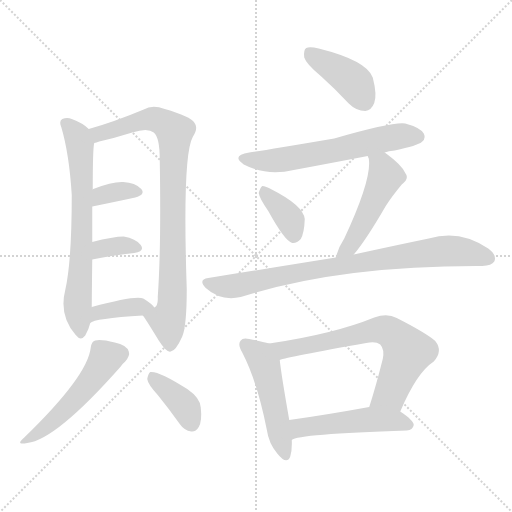
t = 0.00 s
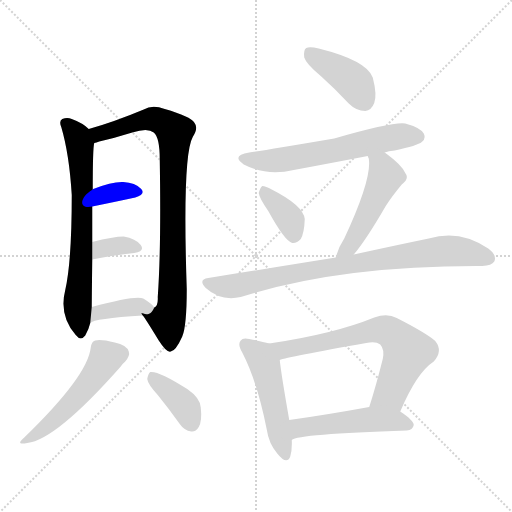
t = 2.03 s
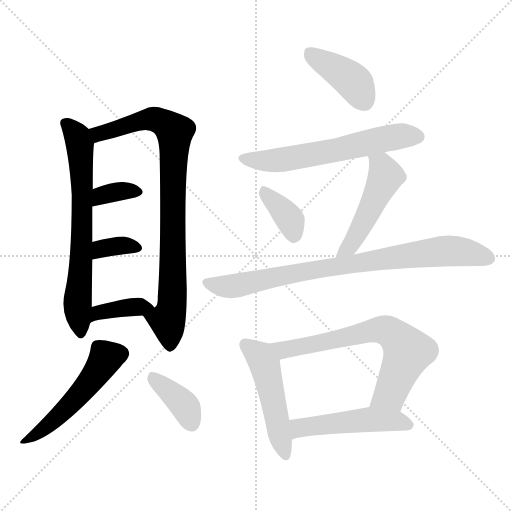
t = 4.07 s
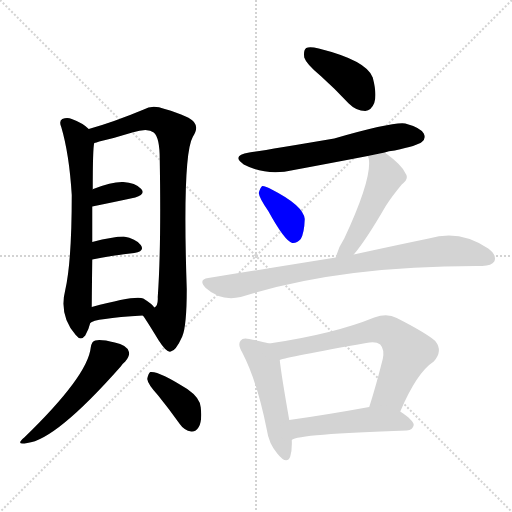
t = 6.10 s
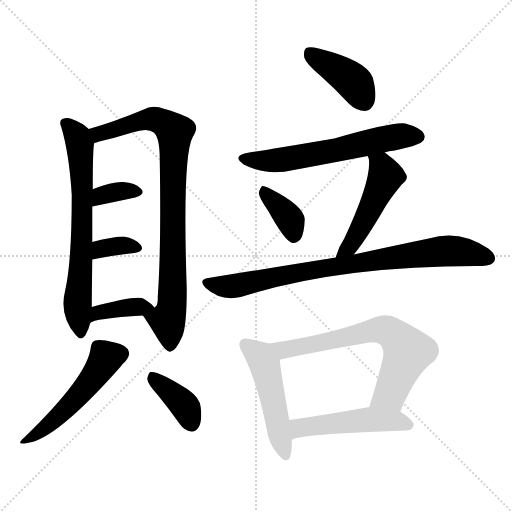
t = 8.14 s
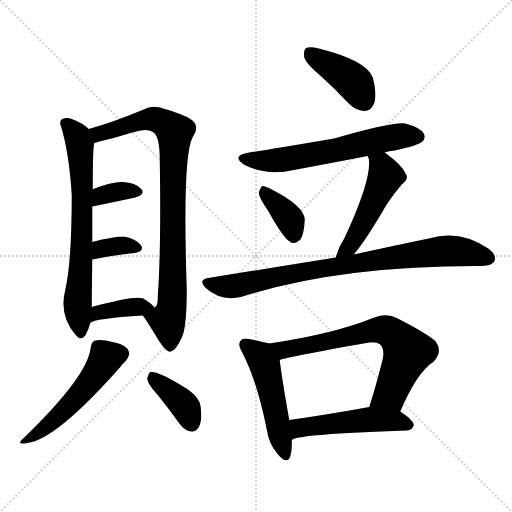
t = 10.17 s

The animated SVG that drew these frames (rendered in a browser with its animation timeline set to each time). Animation: 15 CSS @keyframes rules; one cycle of 10.17 s.

<svg version="1.1" viewBox="0 0 1024 1024" xmlns="http://www.w3.org/2000/svg">
  <g stroke="lightgray" stroke-dasharray="1,1" stroke-width="1" transform="scale(4, 4)">
    <line x1="0" y1="0" x2="256" y2="256"></line>
    <line x1="256" y1="0" x2="0" y2="256"></line>
    <line x1="128" y1="0" x2="128" y2="256"></line>
    <line x1="0" y1="128" x2="256" y2="128"></line>
  </g>
<g transform="scale(1, -1) translate(0, -900)">
   <style type="text/css">
    @keyframes keyframes0 {
      from {
       stroke: blue;
       stroke-dashoffset: 685;
       stroke-width: 128;
       }
       69% {
       animation-timing-function: step-end;
       stroke: blue;
       stroke-dashoffset: 0;
       stroke-width: 128;
       }
       to {
       stroke: black;
       stroke-width: 1024;
       }
       }
       #make-me-a-hanzi-animation-0 {
         animation: keyframes0 0.807454s both;
         animation-delay: 0.000000s;
         animation-timing-function: linear;
       }
    @keyframes keyframes1 {
      from {
       stroke: blue;
       stroke-dashoffset: 863;
       stroke-width: 128;
       }
       74% {
       animation-timing-function: step-end;
       stroke: blue;
       stroke-dashoffset: 0;
       stroke-width: 128;
       }
       to {
       stroke: black;
       stroke-width: 1024;
       }
       }
       #make-me-a-hanzi-animation-1 {
         animation: keyframes1 0.952311s both;
         animation-delay: 0.807454s;
         animation-timing-function: linear;
       }
    @keyframes keyframes2 {
      from {
       stroke: blue;
       stroke-dashoffset: 348;
       stroke-width: 128;
       }
       53% {
       animation-timing-function: step-end;
       stroke: blue;
       stroke-dashoffset: 0;
       stroke-width: 128;
       }
       to {
       stroke: black;
       stroke-width: 1024;
       }
       }
       #make-me-a-hanzi-animation-2 {
         animation: keyframes2 0.533203s both;
         animation-delay: 1.759766s;
         animation-timing-function: linear;
       }
    @keyframes keyframes3 {
      from {
       stroke: blue;
       stroke-dashoffset: 346;
       stroke-width: 128;
       }
       53% {
       animation-timing-function: step-end;
       stroke: blue;
       stroke-dashoffset: 0;
       stroke-width: 128;
       }
       to {
       stroke: black;
       stroke-width: 1024;
       }
       }
       #make-me-a-hanzi-animation-3 {
         animation: keyframes3 0.531576s both;
         animation-delay: 2.292969s;
         animation-timing-function: linear;
       }
    @keyframes keyframes4 {
      from {
       stroke: blue;
       stroke-dashoffset: 378;
       stroke-width: 128;
       }
       55% {
       animation-timing-function: step-end;
       stroke: blue;
       stroke-dashoffset: 0;
       stroke-width: 128;
       }
       to {
       stroke: black;
       stroke-width: 1024;
       }
       }
       #make-me-a-hanzi-animation-4 {
         animation: keyframes4 0.557617s both;
         animation-delay: 2.824544s;
         animation-timing-function: linear;
       }
    @keyframes keyframes5 {
      from {
       stroke: blue;
       stroke-dashoffset: 514;
       stroke-width: 128;
       }
       63% {
       animation-timing-function: step-end;
       stroke: blue;
       stroke-dashoffset: 0;
       stroke-width: 128;
       }
       to {
       stroke: black;
       stroke-width: 1024;
       }
       }
       #make-me-a-hanzi-animation-5 {
         animation: keyframes5 0.668294s both;
         animation-delay: 3.382161s;
         animation-timing-function: linear;
       }
    @keyframes keyframes6 {
      from {
       stroke: blue;
       stroke-dashoffset: 383;
       stroke-width: 128;
       }
       55% {
       animation-timing-function: step-end;
       stroke: blue;
       stroke-dashoffset: 0;
       stroke-width: 128;
       }
       to {
       stroke: black;
       stroke-width: 1024;
       }
       }
       #make-me-a-hanzi-animation-6 {
         animation: keyframes6 0.561686s both;
         animation-delay: 4.050456s;
         animation-timing-function: linear;
       }
    @keyframes keyframes7 {
      from {
       stroke: blue;
       stroke-dashoffset: 405;
       stroke-width: 128;
       }
       57% {
       animation-timing-function: step-end;
       stroke: blue;
       stroke-dashoffset: 0;
       stroke-width: 128;
       }
       to {
       stroke: black;
       stroke-width: 1024;
       }
       }
       #make-me-a-hanzi-animation-7 {
         animation: keyframes7 0.579590s both;
         animation-delay: 4.612142s;
         animation-timing-function: linear;
       }
    @keyframes keyframes8 {
      from {
       stroke: blue;
       stroke-dashoffset: 607;
       stroke-width: 128;
       }
       66% {
       animation-timing-function: step-end;
       stroke: blue;
       stroke-dashoffset: 0;
       stroke-width: 128;
       }
       to {
       stroke: black;
       stroke-width: 1024;
       }
       }
       #make-me-a-hanzi-animation-8 {
         animation: keyframes8 0.743978s both;
         animation-delay: 5.191732s;
         animation-timing-function: linear;
       }
    @keyframes keyframes9 {
      from {
       stroke: blue;
       stroke-dashoffset: 370;
       stroke-width: 128;
       }
       55% {
       animation-timing-function: step-end;
       stroke: blue;
       stroke-dashoffset: 0;
       stroke-width: 128;
       }
       to {
       stroke: black;
       stroke-width: 1024;
       }
       }
       #make-me-a-hanzi-animation-9 {
         animation: keyframes9 0.551107s both;
         animation-delay: 5.935710s;
         animation-timing-function: linear;
       }
    @keyframes keyframes10 {
      from {
       stroke: blue;
       stroke-dashoffset: 493;
       stroke-width: 128;
       }
       62% {
       animation-timing-function: step-end;
       stroke: blue;
       stroke-dashoffset: 0;
       stroke-width: 128;
       }
       to {
       stroke: black;
       stroke-width: 1024;
       }
       }
       #make-me-a-hanzi-animation-10 {
         animation: keyframes10 0.651204s both;
         animation-delay: 6.486816s;
         animation-timing-function: linear;
       }
    @keyframes keyframes11 {
      from {
       stroke: blue;
       stroke-dashoffset: 827;
       stroke-width: 128;
       }
       73% {
       animation-timing-function: step-end;
       stroke: blue;
       stroke-dashoffset: 0;
       stroke-width: 128;
       }
       to {
       stroke: black;
       stroke-width: 1024;
       }
       }
       #make-me-a-hanzi-animation-11 {
         animation: keyframes11 0.923014s both;
         animation-delay: 7.138021s;
         animation-timing-function: linear;
       }
    @keyframes keyframes12 {
      from {
       stroke: blue;
       stroke-dashoffset: 495;
       stroke-width: 128;
       }
       62% {
       animation-timing-function: step-end;
       stroke: blue;
       stroke-dashoffset: 0;
       stroke-width: 128;
       }
       to {
       stroke: black;
       stroke-width: 1024;
       }
       }
       #make-me-a-hanzi-animation-12 {
         animation: keyframes12 0.652832s both;
         animation-delay: 8.061035s;
         animation-timing-function: linear;
       }
    @keyframes keyframes13 {
      from {
       stroke: blue;
       stroke-dashoffset: 679;
       stroke-width: 128;
       }
       69% {
       animation-timing-function: step-end;
       stroke: blue;
       stroke-dashoffset: 0;
       stroke-width: 128;
       }
       to {
       stroke: black;
       stroke-width: 1024;
       }
       }
       #make-me-a-hanzi-animation-13 {
         animation: keyframes13 0.802572s both;
         animation-delay: 8.713867s;
         animation-timing-function: linear;
       }
    @keyframes keyframes14 {
      from {
       stroke: blue;
       stroke-dashoffset: 498;
       stroke-width: 128;
       }
       62% {
       animation-timing-function: step-end;
       stroke: blue;
       stroke-dashoffset: 0;
       stroke-width: 128;
       }
       to {
       stroke: black;
       stroke-width: 1024;
       }
       }
       #make-me-a-hanzi-animation-14 {
         animation: keyframes14 0.655273s both;
         animation-delay: 9.516439s;
         animation-timing-function: linear;
       }
</style>
<path d="M 177.5 642.0 Q 165.5 654.0 143.5 662.0 Q 134.5 666.0 124.5 662.0 Q 117.5 658.0 122.5 646.0 Q 138.5 592.0 143.5 510.0 Q 143.5 377.0 130.5 320.0 Q 117.5 269.0 151.5 230.0 Q 161.5 217.0 170.5 229.0 Q 177.5 241.0 180.5 254.0 L 183.5 286.0 Q 183.5 298.0 184.5 381.0 L 184.5 416.0 Q 184.5 456.0 184.5 487.0 L 185.5 521.0 Q 185.5 605.0 188.5 614.0 C 190.5 632.0 190.5 632.0 177.5 642.0 Z" fill="lightgray"></path> 
<path d="M 285.5 269.0 Q 289.5 265.0 317.5 219.0 Q 333.5 194.0 341.5 197.0 Q 351.5 198.0 364.5 227.0 Q 373.5 248.0 373.5 322.0 Q 364.5 589.0 385.5 626.0 Q 397.5 644.0 388.5 655.0 Q 381.5 667.0 329.5 682.0 Q 304.5 691.0 287.5 681.0 Q 227.5 656.0 177.5 642.0 C 148.5 634.0 159.5 606.0 188.5 614.0 Q 192.5 615.0 198.5 617.0 Q 229.5 624.0 264.5 635.0 Q 295.5 645.0 307.5 635.0 Q 319.5 625.0 319.5 581.0 Q 322.5 403.0 315.5 306.0 Q 316.5 288.0 308.5 285.0 C 297.5 257.0 275.5 284.0 285.5 269.0 Z" fill="lightgray"></path> 
<path d="M 184.5 487.0 Q 233.5 497.0 270.5 505.0 Q 291.5 511.0 282.5 522.0 Q 270.5 535.0 246.5 536.0 Q 224.5 537.0 186.5 522.0 Q 185.5 522.0 185.5 521.0 C 159.5 506.0 155.5 481.0 184.5 487.0 Z" fill="lightgray"></path> 
<path d="M 184.5 381.0 Q 232.5 390.0 268.5 394.0 Q 290.5 398.0 281.5 410.0 Q 271.5 423.0 247.5 427.0 Q 226.5 427.0 184.5 416.0 C 155.5 408.0 155.5 376.0 184.5 381.0 Z" fill="lightgray"></path> 
<path d="M 180.5 254.0 Q 187.5 263.0 285.5 269.0 C 315.5 271.0 319.5 271.0 308.5 285.0 Q 304.5 292.0 286.5 303.0 Q 271.5 310.0 183.5 286.0 C 154.5 278.0 155.5 238.0 180.5 254.0 Z" fill="lightgray"></path> 
<path d="M 181.5 205.0 Q 175.5 148.0 48.5 25.0 Q 29.5 9.0 54.5 14.0 Q 111.5 20.0 241.5 167.0 Q 245.5 173.0 250.5 177.0 Q 260.5 189.0 257.5 197.0 Q 253.5 210.0 229.5 215.0 Q 201.5 222.0 190.5 219.0 Q 183.5 218.0 181.5 205.0 Z" fill="lightgray"></path> 
<path d="M 315.5 110.0 Q 337.5 83.0 359.5 52.0 Q 368.5 39.0 382.5 37.0 Q 391.5 36.0 397.5 46.0 Q 404.5 58.0 401.5 85.0 Q 400.5 104.0 374.5 122.0 Q 316.5 159.0 300.5 156.0 Q 296.5 153.0 294.5 142.0 Q 295.5 132.0 315.5 110.0 Z" fill="lightgray"></path> 
<path d="M 641.5 748.0 Q 669.5 723.0 697.5 693.0 Q 712.5 678.0 730.5 678.0 Q 742.5 679.0 748.5 694.0 Q 754.5 710.0 745.5 745.0 Q 733.5 779.0 637.5 803.0 Q 619.5 807.0 612.5 804.0 Q 606.5 800.0 608.5 785.0 Q 612.5 772.0 641.5 748.0 Z" fill="lightgray"></path> 
<path d="M 769.5 595.0 Q 776.5 598.0 789.5 599.0 Q 835.5 609.0 843.5 616.0 Q 852.5 623.0 847.5 633.0 Q 840.5 645.0 810.5 653.0 Q 786.5 657.0 668.5 623.0 Q 527.5 599.0 498.5 595.0 Q 461.5 589.0 487.5 571.0 Q 533.5 547.0 587.5 560.0 Q 657.5 573.0 735.5 588.0 L 769.5 595.0 Z" fill="lightgray"></path> 
<path d="M 536.5 478.0 Q 569.5 418.0 584.5 414.0 Q 593.5 413.0 601.5 422.0 Q 608.5 434.0 609.5 462.0 Q 606.5 489.0 543.5 521.0 Q 531.5 528.0 524.5 528.0 Q 520.5 525.0 517.5 514.0 Q 518.5 504.0 536.5 478.0 Z" fill="lightgray"></path> 
<path d="M 707.5 391.0 Q 731.5 419.0 771.5 488.0 Q 783.5 507.0 803.5 531.0 Q 819.5 543.0 810.5 554.0 Q 803.5 570.0 773.5 592.0 Q 772.5 593.0 769.5 595.0 C 745.5 613.0 726.5 617.0 735.5 588.0 Q 735.5 587.0 737.5 583.0 Q 744.5 543.0 688.5 423.0 Q 676.5 405.0 671.5 385.0 C 663.5 356.0 688.5 368.0 707.5 391.0 Z" fill="lightgray"></path> 
<path d="M 671.5 385.0 Q 553.5 366.0 416.5 344.0 Q 395.5 341.0 411.5 324.0 Q 441.5 297.0 481.5 306.0 Q 679.5 369.0 961.5 368.0 Q 962.5 368.0 964.5 368.0 Q 983.5 369.0 988.5 377.0 Q 994.5 390.0 976.5 403.0 Q 919.5 442.0 857.5 423.0 Q 794.5 410.0 707.5 391.0 L 671.5 385.0 Z" fill="lightgray"></path> 
<path d="M 538.5 213.0 Q 525.5 217.0 498.5 222.0 Q 485.5 225.0 481.5 219.0 Q 474.5 212.0 484.5 195.0 Q 514.5 137.0 533.5 41.0 Q 537.5 13.0 554.5 -7.0 Q 573.5 -31.0 580.5 -13.0 Q 584.5 0.0 583.5 20.0 L 578.5 60.0 Q 562.5 151.0 559.5 180.0 C 556.5 208.0 556.5 208.0 538.5 213.0 Z" fill="lightgray"></path> 
<path d="M 800.5 77.0 Q 833.5 155.0 867.5 177.0 Q 886.5 198.0 870.5 218.0 Q 852.5 234.0 793.5 264.0 Q 774.5 274.0 748.5 265.0 Q 667.5 232.0 538.5 213.0 C 508.5 208.0 530.5 172.0 559.5 180.0 Q 574.5 186.0 732.5 214.0 Q 751.5 218.0 760.5 211.0 Q 769.5 201.0 765.5 182.0 Q 752.5 130.0 738.5 86.0 C 729.5 57.0 788.5 50.0 800.5 77.0 Z" fill="lightgray"></path> 
<path d="M 583.5 20.0 Q 595.5 32.0 813.5 39.0 Q 825.5 40.0 827.5 50.0 Q 827.5 59.0 800.5 77.0 C 777.5 93.0 768.5 91.0 738.5 86.0 Q 650.5 70.0 578.5 60.0 C 548.5 56.0 556.5 8.0 583.5 20.0 Z" fill="lightgray"></path> 
      <clipPath id="make-me-a-hanzi-clip-0">
      <path d="M 177.5 642.0 Q 165.5 654.0 143.5 662.0 Q 134.5 666.0 124.5 662.0 Q 117.5 658.0 122.5 646.0 Q 138.5 592.0 143.5 510.0 Q 143.5 377.0 130.5 320.0 Q 117.5 269.0 151.5 230.0 Q 161.5 217.0 170.5 229.0 Q 177.5 241.0 180.5 254.0 L 183.5 286.0 Q 183.5 298.0 184.5 381.0 L 184.5 416.0 Q 184.5 456.0 184.5 487.0 L 185.5 521.0 Q 185.5 605.0 188.5 614.0 C 190.5 632.0 190.5 632.0 177.5 642.0 Z" fill="lightgray"></path>
      </clipPath>
      <path clip-path="url(#make-me-a-hanzi-clip-0)" d="M 131.5 653.0 L 155.5 625.0 L 162.5 578.0 L 162.5 368.0 L 154.5 295.0 L 161.5 234.0 " fill="none" id="make-me-a-hanzi-animation-0" stroke-dasharray="557 1114" stroke-linecap="round"></path>

      <clipPath id="make-me-a-hanzi-clip-1">
      <path d="M 285.5 269.0 Q 289.5 265.0 317.5 219.0 Q 333.5 194.0 341.5 197.0 Q 351.5 198.0 364.5 227.0 Q 373.5 248.0 373.5 322.0 Q 364.5 589.0 385.5 626.0 Q 397.5 644.0 388.5 655.0 Q 381.5 667.0 329.5 682.0 Q 304.5 691.0 287.5 681.0 Q 227.5 656.0 177.5 642.0 C 148.5 634.0 159.5 606.0 188.5 614.0 Q 192.5 615.0 198.5 617.0 Q 229.5 624.0 264.5 635.0 Q 295.5 645.0 307.5 635.0 Q 319.5 625.0 319.5 581.0 Q 322.5 403.0 315.5 306.0 Q 316.5 288.0 308.5 285.0 C 297.5 257.0 275.5 284.0 285.5 269.0 Z" fill="lightgray"></path>
      </clipPath>
      <path clip-path="url(#make-me-a-hanzi-clip-1)" d="M 185.5 637.0 L 197.5 632.0 L 307.5 662.0 L 330.5 653.0 L 349.5 636.0 L 346.5 333.0 L 344.5 290.0 L 335.5 258.0 L 340.5 208.0 " fill="none" id="make-me-a-hanzi-animation-1" stroke-dasharray="735 1470" stroke-linecap="round"></path>

      <clipPath id="make-me-a-hanzi-clip-2">
      <path d="M 184.5 487.0 Q 233.5 497.0 270.5 505.0 Q 291.5 511.0 282.5 522.0 Q 270.5 535.0 246.5 536.0 Q 224.5 537.0 186.5 522.0 Q 185.5 522.0 185.5 521.0 C 159.5 506.0 155.5 481.0 184.5 487.0 Z" fill="lightgray"></path>
      </clipPath>
      <path clip-path="url(#make-me-a-hanzi-clip-2)" d="M 191.5 492.0 L 197.5 504.0 L 217.5 513.0 L 251.5 519.0 L 273.5 516.0 " fill="none" id="make-me-a-hanzi-animation-2" stroke-dasharray="220 440" stroke-linecap="round"></path>

      <clipPath id="make-me-a-hanzi-clip-3">
      <path d="M 184.5 381.0 Q 232.5 390.0 268.5 394.0 Q 290.5 398.0 281.5 410.0 Q 271.5 423.0 247.5 427.0 Q 226.5 427.0 184.5 416.0 C 155.5 408.0 155.5 376.0 184.5 381.0 Z" fill="lightgray"></path>
      </clipPath>
      <path clip-path="url(#make-me-a-hanzi-clip-3)" d="M 191.5 387.0 L 202.5 402.0 L 216.5 406.0 L 247.5 409.0 L 272.5 404.0 " fill="none" id="make-me-a-hanzi-animation-3" stroke-dasharray="218 436" stroke-linecap="round"></path>

      <clipPath id="make-me-a-hanzi-clip-4">
      <path d="M 180.5 254.0 Q 187.5 263.0 285.5 269.0 C 315.5 271.0 319.5 271.0 308.5 285.0 Q 304.5 292.0 286.5 303.0 Q 271.5 310.0 183.5 286.0 C 154.5 278.0 155.5 238.0 180.5 254.0 Z" fill="lightgray"></path>
      </clipPath>
      <path clip-path="url(#make-me-a-hanzi-clip-4)" d="M 186.5 262.0 L 199.5 277.0 L 286.5 288.0 L 300.5 285.0 " fill="none" id="make-me-a-hanzi-animation-4" stroke-dasharray="250 500" stroke-linecap="round"></path>

      <clipPath id="make-me-a-hanzi-clip-5">
      <path d="M 181.5 205.0 Q 175.5 148.0 48.5 25.0 Q 29.5 9.0 54.5 14.0 Q 111.5 20.0 241.5 167.0 Q 245.5 173.0 250.5 177.0 Q 260.5 189.0 257.5 197.0 Q 253.5 210.0 229.5 215.0 Q 201.5 222.0 190.5 219.0 Q 183.5 218.0 181.5 205.0 Z" fill="lightgray"></path>
      </clipPath>
      <path clip-path="url(#make-me-a-hanzi-clip-5)" d="M 242.5 193.0 L 212.5 184.0 L 184.5 142.0 L 123.5 74.0 L 56.5 22.0 " fill="none" id="make-me-a-hanzi-animation-5" stroke-dasharray="386 772" stroke-linecap="round"></path>

      <clipPath id="make-me-a-hanzi-clip-6">
      <path d="M 315.5 110.0 Q 337.5 83.0 359.5 52.0 Q 368.5 39.0 382.5 37.0 Q 391.5 36.0 397.5 46.0 Q 404.5 58.0 401.5 85.0 Q 400.5 104.0 374.5 122.0 Q 316.5 159.0 300.5 156.0 Q 296.5 153.0 294.5 142.0 Q 295.5 132.0 315.5 110.0 Z" fill="lightgray"></path>
      </clipPath>
      <path clip-path="url(#make-me-a-hanzi-clip-6)" d="M 303.5 146.0 L 364.5 95.0 L 383.5 52.0 " fill="none" id="make-me-a-hanzi-animation-6" stroke-dasharray="255 510" stroke-linecap="round"></path>

      <clipPath id="make-me-a-hanzi-clip-7">
      <path d="M 641.5 748.0 Q 669.5 723.0 697.5 693.0 Q 712.5 678.0 730.5 678.0 Q 742.5 679.0 748.5 694.0 Q 754.5 710.0 745.5 745.0 Q 733.5 779.0 637.5 803.0 Q 619.5 807.0 612.5 804.0 Q 606.5 800.0 608.5 785.0 Q 612.5 772.0 641.5 748.0 Z" fill="lightgray"></path>
      </clipPath>
      <path clip-path="url(#make-me-a-hanzi-clip-7)" d="M 618.5 796.0 L 700.5 742.0 L 727.5 699.0 " fill="none" id="make-me-a-hanzi-animation-7" stroke-dasharray="277 554" stroke-linecap="round"></path>

      <clipPath id="make-me-a-hanzi-clip-8">
      <path d="M 769.5 595.0 Q 776.5 598.0 789.5 599.0 Q 835.5 609.0 843.5 616.0 Q 852.5 623.0 847.5 633.0 Q 840.5 645.0 810.5 653.0 Q 786.5 657.0 668.5 623.0 Q 527.5 599.0 498.5 595.0 Q 461.5 589.0 487.5 571.0 Q 533.5 547.0 587.5 560.0 Q 657.5 573.0 735.5 588.0 L 769.5 595.0 Z" fill="lightgray"></path>
      </clipPath>
      <path clip-path="url(#make-me-a-hanzi-clip-8)" d="M 490.5 584.0 L 550.5 579.0 L 677.5 600.0 L 774.5 624.0 L 836.5 627.0 " fill="none" id="make-me-a-hanzi-animation-8" stroke-dasharray="479 958" stroke-linecap="round"></path>

      <clipPath id="make-me-a-hanzi-clip-9">
      <path d="M 536.5 478.0 Q 569.5 418.0 584.5 414.0 Q 593.5 413.0 601.5 422.0 Q 608.5 434.0 609.5 462.0 Q 606.5 489.0 543.5 521.0 Q 531.5 528.0 524.5 528.0 Q 520.5 525.0 517.5 514.0 Q 518.5 504.0 536.5 478.0 Z" fill="lightgray"></path>
      </clipPath>
      <path clip-path="url(#make-me-a-hanzi-clip-9)" d="M 526.5 518.0 L 581.5 459.0 L 587.5 426.0 " fill="none" id="make-me-a-hanzi-animation-9" stroke-dasharray="242 484" stroke-linecap="round"></path>

      <clipPath id="make-me-a-hanzi-clip-10">
      <path d="M 707.5 391.0 Q 731.5 419.0 771.5 488.0 Q 783.5 507.0 803.5 531.0 Q 819.5 543.0 810.5 554.0 Q 803.5 570.0 773.5 592.0 Q 772.5 593.0 769.5 595.0 C 745.5 613.0 726.5 617.0 735.5 588.0 Q 735.5 587.0 737.5 583.0 Q 744.5 543.0 688.5 423.0 Q 676.5 405.0 671.5 385.0 C 663.5 356.0 688.5 368.0 707.5 391.0 Z" fill="lightgray"></path>
      </clipPath>
      <path clip-path="url(#make-me-a-hanzi-clip-10)" d="M 741.5 588.0 L 764.5 567.0 L 771.5 547.0 L 703.5 413.0 L 676.5 391.0 " fill="none" id="make-me-a-hanzi-animation-10" stroke-dasharray="365 730" stroke-linecap="round"></path>

      <clipPath id="make-me-a-hanzi-clip-11">
      <path d="M 671.5 385.0 Q 553.5 366.0 416.5 344.0 Q 395.5 341.0 411.5 324.0 Q 441.5 297.0 481.5 306.0 Q 679.5 369.0 961.5 368.0 Q 962.5 368.0 964.5 368.0 Q 983.5 369.0 988.5 377.0 Q 994.5 390.0 976.5 403.0 Q 919.5 442.0 857.5 423.0 Q 794.5 410.0 707.5 391.0 L 671.5 385.0 Z" fill="lightgray"></path>
      </clipPath>
      <path clip-path="url(#make-me-a-hanzi-clip-11)" d="M 414.5 334.0 L 470.5 328.0 L 692.5 371.0 L 872.5 397.0 L 931.5 396.0 L 977.5 384.0 " fill="none" id="make-me-a-hanzi-animation-11" stroke-dasharray="699 1398" stroke-linecap="round"></path>

      <clipPath id="make-me-a-hanzi-clip-12">
      <path d="M 538.5 213.0 Q 525.5 217.0 498.5 222.0 Q 485.5 225.0 481.5 219.0 Q 474.5 212.0 484.5 195.0 Q 514.5 137.0 533.5 41.0 Q 537.5 13.0 554.5 -7.0 Q 573.5 -31.0 580.5 -13.0 Q 584.5 0.0 583.5 20.0 L 578.5 60.0 Q 562.5 151.0 559.5 180.0 C 556.5 208.0 556.5 208.0 538.5 213.0 Z" fill="lightgray"></path>
      </clipPath>
      <path clip-path="url(#make-me-a-hanzi-clip-12)" d="M 490.5 211.0 L 520.5 188.0 L 529.5 170.0 L 568.5 -7.0 " fill="none" id="make-me-a-hanzi-animation-12" stroke-dasharray="367 734" stroke-linecap="round"></path>

      <clipPath id="make-me-a-hanzi-clip-13">
      <path d="M 800.5 77.0 Q 833.5 155.0 867.5 177.0 Q 886.5 198.0 870.5 218.0 Q 852.5 234.0 793.5 264.0 Q 774.5 274.0 748.5 265.0 Q 667.5 232.0 538.5 213.0 C 508.5 208.0 530.5 172.0 559.5 180.0 Q 574.5 186.0 732.5 214.0 Q 751.5 218.0 760.5 211.0 Q 769.5 201.0 765.5 182.0 Q 752.5 130.0 738.5 86.0 C 729.5 57.0 788.5 50.0 800.5 77.0 Z" fill="lightgray"></path>
      </clipPath>
      <path clip-path="url(#make-me-a-hanzi-clip-13)" d="M 548.5 211.0 L 558.5 203.0 L 577.5 202.0 L 751.5 240.0 L 787.5 231.0 L 815.5 197.0 L 780.5 112.0 L 747.5 90.0 " fill="none" id="make-me-a-hanzi-animation-13" stroke-dasharray="551 1102" stroke-linecap="round"></path>

      <clipPath id="make-me-a-hanzi-clip-14">
      <path d="M 583.5 20.0 Q 595.5 32.0 813.5 39.0 Q 825.5 40.0 827.5 50.0 Q 827.5 59.0 800.5 77.0 C 777.5 93.0 768.5 91.0 738.5 86.0 Q 650.5 70.0 578.5 60.0 C 548.5 56.0 556.5 8.0 583.5 20.0 Z" fill="lightgray"></path>
      </clipPath>
      <path clip-path="url(#make-me-a-hanzi-clip-14)" d="M 586.5 28.0 L 601.5 45.0 L 734.5 61.0 L 789.5 59.0 L 818.5 50.0 " fill="none" id="make-me-a-hanzi-animation-14" stroke-dasharray="370 740" stroke-linecap="round"></path>

</g>
</svg>
